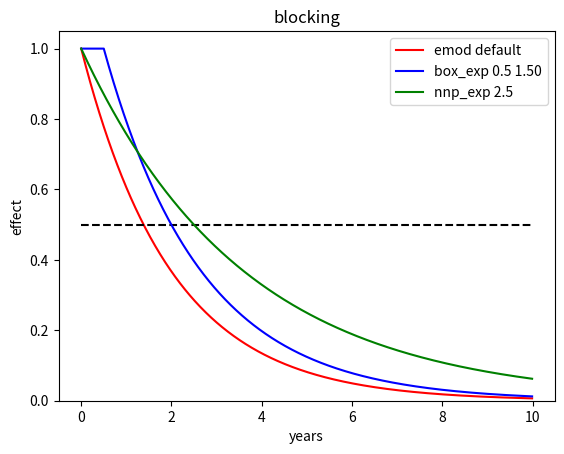

Generate this figure with matplotlib: (Note: this script raises an exception after producing the figure.)
import numpy as np
import os
import matplotlib as mpl
import matplotlib.pyplot as plt
import pandas as pd
from scipy.optimize import curve_fit

mpl.rcParams['pdf.fonttype'] = 42
import seaborn as sns

palette = sns.color_palette("tab10")
wdir = os.path.join(os.getcwd(), 'Math_Modelling', 'itn_effect_sizes', 'parameterization', 'figures')


def add_bfa_survival(plt):
    ## Digitized data points from 2022_Q2_interim_report_2022July15.pdf Figure BF5. E
    ## https://media.path.org/documents/2022_Q2_interim_report_2022July15.pdf
    t_yrs = [0, 0.4, 1.1] + [0, 0.1, 0.8] + [0, 0.5, 1.2]
    survival = [100, 99, 85] + [100, 99, 95] + [100, 98, 89]
    areas = ['Gaouma'] * 3 + ['Banfora'] * 3 + ['Orodara'] * 3

    df = pd.DataFrame({'t_yrs': t_yrs, 'survival': survival, 'areas': areas})
    plt.plot(df['t_yrs'], df['survival'] / 100, 'o', label='BFA new nets project data')

    return plt


def weib_decay_func(x, L, k):
    return np.exp(-(x / L) ** k * np.log(2))


def fit_func_to_boxexpo(initial_effect, num_years, dt):
    numsteps = int(1 / dt * num_years)
    box_dur = 1.5
    box_exp_halflife = 0.75
    box_decay_time, decay_vec = get_decay(initial_effect, box_exp_halflife / np.log(2), numsteps, dt)

    box_time = [dt * x for x in range((int(box_dur / dt)))]
    box_time = box_time + [x + box_dur for x in box_decay_time]
    box_time = box_time[:numsteps]
    box_eff = [initial_effect] * (int(box_dur / dt))
    box_eff = box_eff + decay_vec
    box_eff = box_eff[:numsteps]

    xdata = box_time
    ydata = box_eff
    plt.plot(xdata, ydata, color='black', label='box exponential')

    ## compare to default
    emod_time, emod_curr_vec = get_decay(initial_effect, 730 / 365, numsteps, dt)
    plt.plot(emod_time, emod_curr_vec, color='red', label='emod default')
    plt.plot(emod_time, [0.5 * initial_effect] * len(emod_time), '--k')

    params, ypred = curve_fit(weib_decay_func, xdata, ydata)

    # plt.plot(xdata, weib_decay_func(xdata, *params), color=palette[0], label='fit: L=%5.3f, k=%5.3f' % tuple(params))
    plt.plot(xdata, weib_decay_func(xdata, *np.array([2.5, 2.3])), color=palette[1], label='fit: L=2.5, k= 2.3')
    plt.plot(xdata, weib_decay_func(xdata, *np.array([2.39, 2.3])), color=palette[2], label='fit: L=2.39, k= 2.3')

    add_bfa_survival(plt)
    plt.legend()

    plt.xlabel('years')
    plt.ylabel('effect')
    plt.title('retention of nets')
    plt.savefig(os.path.join(wdir, 'retention_new.png'))
    plt.savefig(os.path.join(wdir, 'retention_new.pdf'), format='PDF')

    return params


def get_weibull_decay(initial_eff, L, numsteps, dt, k):
    current_effect = 1 * initial_eff
    curr_vec = []
    time = []
    for i in range(numsteps):
        curr_vec.append(current_effect)
        time.append(i * dt)

    curr_vec = weib_decay_func(time, *np.array([L, k]))
    return time, curr_vec


def get_decay(initial_eff, decay_time_const, numsteps, dt):
    current_effect = 1 * initial_eff
    curr_vec = []
    time = []
    for i in range(numsteps):
        curr_vec.append(current_effect)
        time.append(i * dt)
        current_effect *= (1 - dt / decay_time_const)  # 1 - t/L
    return time, curr_vec


def blocking(num_years, dt):
    numsteps = int(1 / dt * num_years)
    initial_effect = 1
    decayTimeConstant = 730 / 365

    fig = plt.figure()
    ax = fig.gca()

    emod_time, emod_curr_vec = get_decay(initial_effect, decayTimeConstant, numsteps, dt)
    ax.plot(emod_time, emod_curr_vec, 'r', label='emod default')
    ax.plot(emod_time, [0.5 * initial_effect] * len(emod_time), '--k')

    box_dur = 0.5
    box_exp_halflife = 1.5
    box_decay_time, decay_vec = get_decay(initial_effect, box_exp_halflife / np.log(2), numsteps, dt)

    box_time = [dt * x for x in range((int(box_dur / dt)))]
    box_time = box_time + [x + box_dur for x in box_decay_time]
    box_time = box_time[:numsteps]
    box_eff = [initial_effect] * (int(box_dur / dt))
    box_eff = box_eff + decay_vec
    box_eff = box_eff[:numsteps]

    ax.plot(box_time, box_eff, 'b', label='box_exp %.1f %.2f' % (box_dur, box_exp_halflife))

    nnp_halflife = 2.5
    nnp_time, nnp_curr_vec = get_decay(initial_effect, nnp_halflife / np.log(2), numsteps, dt)
    ax.plot(nnp_time, nnp_curr_vec, 'g', label='nnp_exp %.1f' % nnp_halflife)

    ax.set_xlabel('years')
    ax.set_ylabel('effect')
    ax.set_ylim(0, )
    ax.legend()
    ax.set_title('blocking')
    plt.savefig(os.path.join(wdir, 'blocking.png'))
    plt.savefig(os.path.join(wdir, 'blocking.pdf'), format='PDF')


def retention(num_years, dt, add_distribution=None):
    numsteps = int(1 / dt * num_years)
    initial_effect = 1
    decayTimeConstant = 1.7

    fig = plt.figure()
    ax = fig.gca()

    emod_time, emod_curr_vec = get_decay(initial_effect, decayTimeConstant, numsteps, dt)

    if 'weibull' in add_distribution:
        L = 2.5
        k = 2.3
        weibull_time, weibull_decay_vec = get_weibull_decay(initial_effect, L, numsteps, dt, k)

    box_dur = 1.5
    box_exp_halflife = 0.75
    box_decay_time, decay_vec = get_decay(initial_effect, box_exp_halflife / np.log(2), numsteps, dt)

    box_time = [dt * x for x in range((int(box_dur / dt)))]
    box_time = box_time + [x + box_dur for x in box_decay_time]
    box_time = box_time[:numsteps]
    box_eff = [initial_effect] * (int(box_dur / dt))
    box_eff = box_eff + decay_vec
    box_eff = box_eff[:numsteps]

    ax.plot(emod_time, emod_curr_vec, 'r', label='emod default')
    ax.plot(emod_time, [0.5 * initial_effect] * len(emod_time), '--k')

    ax.plot(box_time, box_eff, 'b', label='box_exp %.1f %.2f' % (box_dur, box_exp_halflife))

    if 'weibull' in add_distribution:
        ax.plot(weibull_time, weibull_decay_vec, 'g', label='weibull lambda=%.1f, kappa=%.2f' % (L, k))

    ax.set_xlabel('years')
    ax.set_ylabel('effect')
    ax.set_ylim(0, )
    ax.legend()
    ax.set_title('retention')
    plt.savefig(os.path.join(wdir, 'retention.png'))
    plt.savefig(os.path.join(wdir, 'retention.pdf'), format='PDF')


def killing(num_years, dt):
    numsteps = int(1 / dt * num_years)
    initial_effect = 1
    decayTimeConstant = 1460 / 365

    fig = plt.figure()
    ax = fig.gca()

    emod_time, emod_curr_vec = get_decay(initial_effect, decayTimeConstant, numsteps, dt)
    ax.plot(emod_time, emod_curr_vec, 'r', label='emod default')
    ax.plot(emod_time, [0.5 * initial_effect] * len(emod_time), '--k')

    ax.set_xlabel('years')
    ax.set_ylabel('effect')
    ax.set_ylim(0, )
    ax.legend()
    ax.set_title('killing')
    plt.savefig(os.path.join(wdir, 'killing.png'))
    plt.savefig(os.path.join(wdir, 'killing.pdf'), format='PDF')


if __name__ == '__main__':
    num_years = 10
    dt = 0.01

    # params = fit_func_to_boxexpo(1, num_years, dt)  ## to get Lambda and Kappa for Weibull, retention plot

    blocking(num_years, dt)
    killing(num_years, dt)
    retention(num_years, dt, add_distribution='weibull')
    plt.show()
